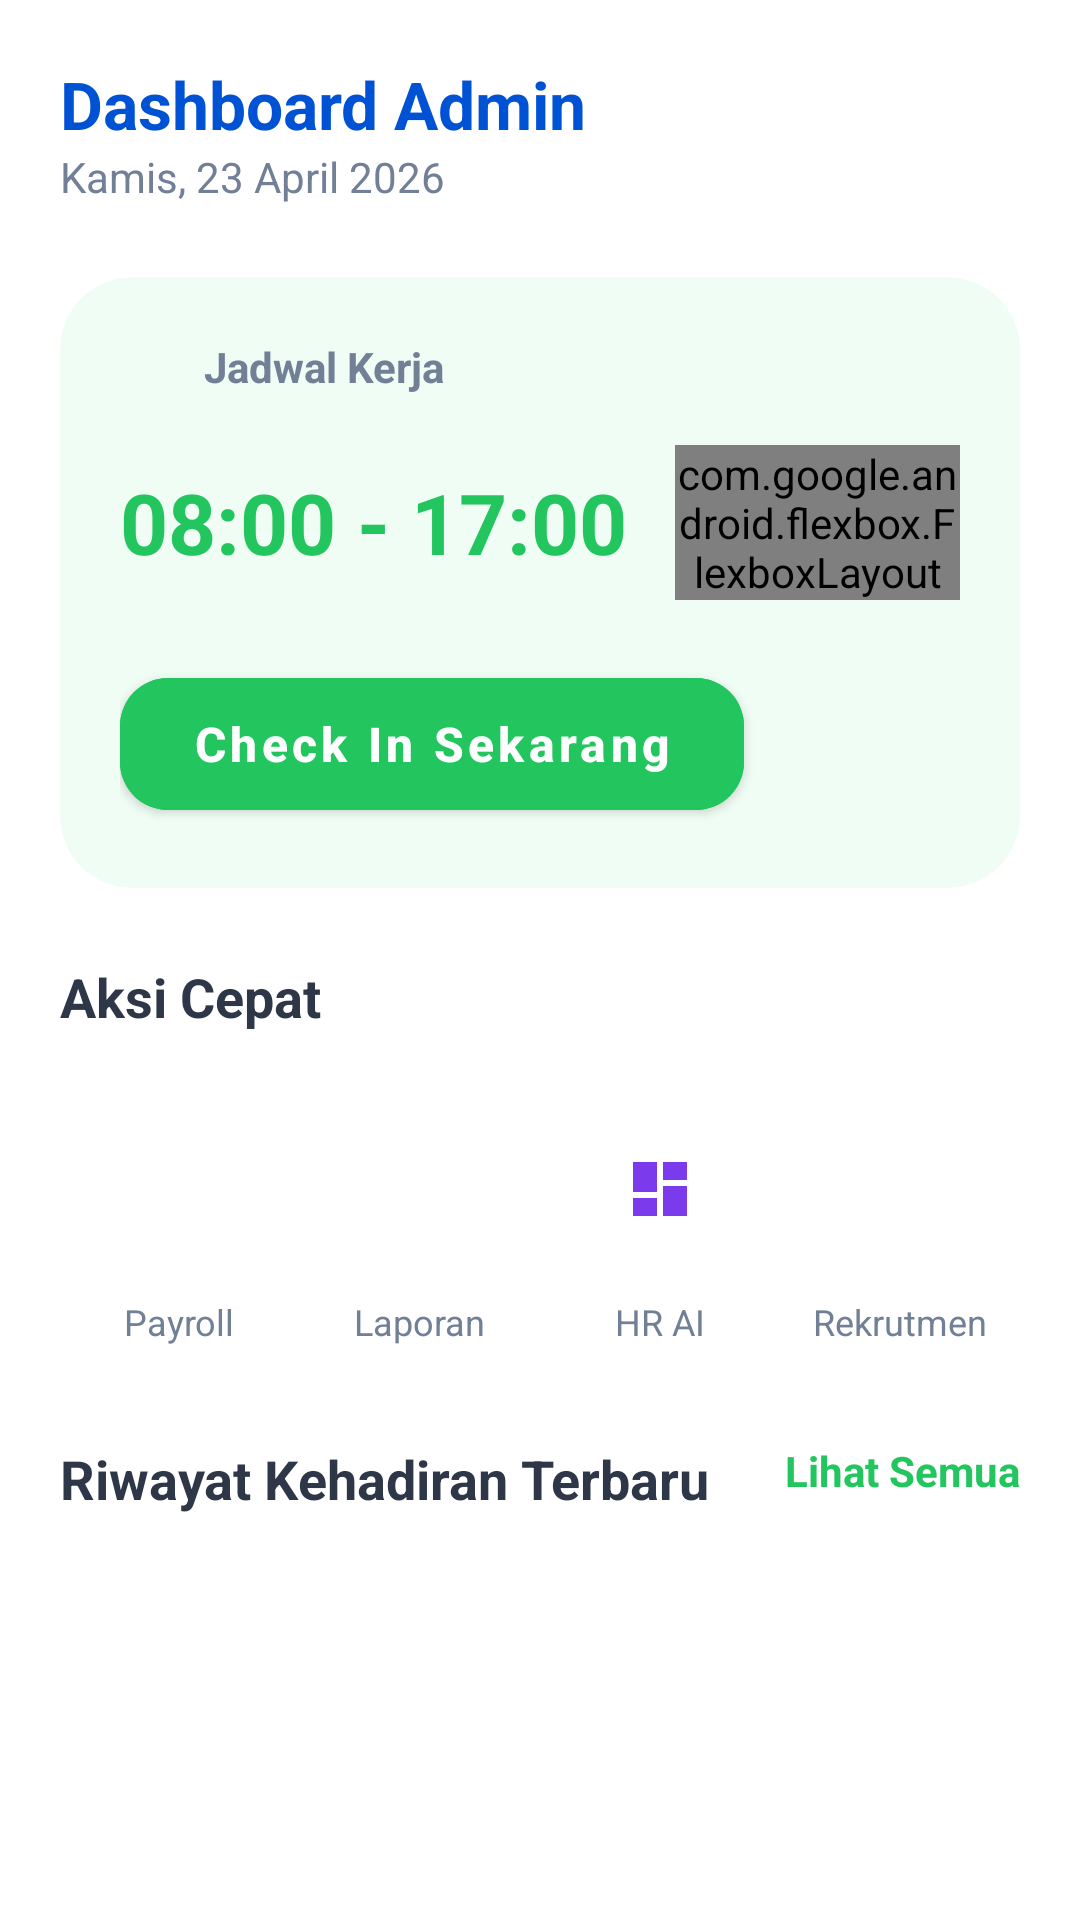

The Android layout XML behind this screen, and the referenced resources:
<!-- AndroidManifest.xml: application theme Theme.KelolaUserApp -->
<!-- res/layout/fragment_home.xml -->
<?xml version="1.0" encoding="utf-8"?>
<androidx.core.widget.NestedScrollView xmlns:android="http://schemas.android.com/apk/res/android"
    xmlns:app="http://schemas.android.com/apk/res-auto"
    xmlns:tools="http://schemas.android.com/tools"
    android:layout_width="match_parent"
    android:layout_height="match_parent"
    android:background="@color/white">

    <LinearLayout
        android:layout_width="match_parent"
        android:layout_height="wrap_content"
        android:orientation="vertical"
        android:padding="20dp">

        
        <TextView
            android:id="@+id/tvDashboardTitle"
            android:layout_width="wrap_content"
            android:layout_height="wrap_content"
            android:text="Dashboard Admin"
            android:textColor="@color/primary_m2"
            android:textSize="22sp"
            android:textStyle="bold" />

        <TextView
            android:id="@+id/tvCurrentDate"
            android:layout_width="wrap_content"
            android:layout_height="wrap_content"
            android:layout_marginBottom="24dp"
            android:text="Kamis, 23 April 2026"
            android:textColor="@color/text_secondary"
            android:textSize="14sp" />

        
        <com.google.android.material.card.MaterialCardView
            android:layout_width="match_parent"
            android:layout_height="wrap_content"
            android:layout_marginBottom="24dp"
            app:cardCornerRadius="24dp"
            app:cardElevation="0dp"
            app:strokeWidth="0dp"
            android:backgroundTint="@color/bg_jadwal">

            <LinearLayout
                android:layout_width="match_parent"
                android:layout_height="wrap_content"
                android:orientation="vertical"
                android:padding="20dp">

                <LinearLayout
                    android:layout_width="wrap_content"
                    android:layout_height="wrap_content"
                    android:gravity="center_vertical"
                    android:layout_marginBottom="16dp">
                    <ImageView
                        android:layout_width="20dp"
                        android:layout_height="20dp"
                        android:src="@drawable/ic_history"
                        app:tint="@color/text_secondary"/>
                    <TextView
                        android:layout_width="wrap_content"
                        android:layout_height="wrap_content"
                        android:layout_marginStart="8dp"
                        android:text="Jadwal Kerja"
                        android:textColor="@color/text_secondary"
                        android:textStyle="bold"/>
                </LinearLayout>

                <LinearLayout
                    android:layout_width="match_parent"
                    android:layout_height="wrap_content"
                    android:gravity="center_vertical"
                    android:layout_marginBottom="20dp">

                    <TextView
                        android:id="@+id/tvJadwalWaktu"
                        android:layout_width="wrap_content"
                        android:layout_height="wrap_content"
                        android:text="08:00 - 17:00"
                        android:textColor="@color/btn_checkin"
                        android:textSize="28sp"
                        android:textStyle="bold"/>

                    <com.google.android.flexbox.FlexboxLayout
                        android:id="@+id/flexHariKerja"
                        android:layout_width="wrap_content"
                        android:layout_height="wrap_content"
                        android:layout_marginStart="16dp"
                        app:flexWrap="wrap">
                        <TextView style="@style/DayTag" android:text="Sen"/>
                        <TextView style="@style/DayTag" android:text="Sel"/>
                        <TextView style="@style/DayTag" android:text="Rab"/>
                        <TextView style="@style/DayTag" android:text="Kam"/>
                        <TextView style="@style/DayTag" android:text="Jum"/>
                    </com.google.android.flexbox.FlexboxLayout>
                </LinearLayout>

                <com.google.android.material.button.MaterialButton
                    android:id="@+id/btnCheckIn"
                    android:layout_width="wrap_content"
                    android:layout_height="56dp"
                    android:text="Check In Sekarang"
                    android:textAllCaps="false"
                    android:textSize="16sp"
                    android:textStyle="bold"
                    app:icon="@drawable/ic_add"
                    app:cornerRadius="16dp"
                    android:backgroundTint="@color/btn_checkin"
                    android:paddingHorizontal="24dp"/>

            </LinearLayout>
        </com.google.android.material.card.MaterialCardView>

        
        <TextView
            android:layout_width="wrap_content"
            android:layout_height="wrap_content"
            android:text="Aksi Cepat"
            android:textColor="@color/text_primary"
            android:textSize="18sp"
            android:textStyle="bold"
            android:layout_marginBottom="16dp"/>

        <GridLayout
            android:layout_width="match_parent"
            android:layout_height="wrap_content"
            android:columnCount="4"
            android:useDefaultMargins="true"
            android:layout_marginBottom="24dp">

            <LinearLayout
                android:id="@+id/btnPayroll"
                style="@style/QuickActionItem"
                android:clickable="true"
                android:focusable="true">
                <FrameLayout android:layout_width="wrap_content" android:layout_height="wrap_content">
                    <View style="@style/CircleIconBg" android:backgroundTint="@color/circle_blue"/>
                    <ImageView style="@style/CircleIcon" android:src="@drawable/ic_payroll" app:tint="@color/icon_blue"/>
                </FrameLayout>
                <TextView style="@style/QuickActionText" android:text="Payroll"/>
            </LinearLayout>

            <LinearLayout
                android:id="@+id/btnLaporan"
                style="@style/QuickActionItem"
                android:clickable="true"
                android:focusable="true">
                <FrameLayout android:layout_width="wrap_content" android:layout_height="wrap_content">
                    <View style="@style/CircleIconBg" android:backgroundTint="@color/circle_green"/>
                    <ImageView style="@style/CircleIcon" android:src="@drawable/ic_history" app:tint="@color/icon_green"/>
                </FrameLayout>
                <TextView style="@style/QuickActionText" android:text="Laporan"/>
            </LinearLayout>

            <LinearLayout
                android:id="@+id/btnAnalytics"
                style="@style/QuickActionItem"
                android:clickable="true"
                android:focusable="true">
                <FrameLayout android:layout_width="wrap_content" android:layout_height="wrap_content">
                    <View style="@style/CircleIconBg" android:backgroundTint="@color/circle_purple"/>
                    <ImageView style="@style/CircleIcon" android:src="@drawable/ic_dashboard" app:tint="@color/icon_purple"/>
                </FrameLayout>
                <TextView style="@style/QuickActionText" android:text="HR AI"/>
            </LinearLayout>

            <LinearLayout
                android:id="@+id/btnRecruitment"
                style="@style/QuickActionItem"
                android:clickable="true"
                android:focusable="true">
                <FrameLayout android:layout_width="wrap_content" android:layout_height="wrap_content">
                    <View style="@style/CircleIconBg" android:backgroundTint="@color/circle_yellow"/>
                    <ImageView style="@style/CircleIcon" android:src="@drawable/ic_add" app:tint="@color/icon_yellow"/>
                </FrameLayout>
                <TextView style="@style/QuickActionText" android:text="Rekrutmen"/>
            </LinearLayout>
        </GridLayout>

        <RelativeLayout
            android:layout_width="match_parent"
            android:layout_height="wrap_content"
            android:layout_marginBottom="16dp">
            <TextView
                android:layout_width="wrap_content"
                android:layout_height="wrap_content"
                android:text="Riwayat Kehadiran Terbaru"
                android:textColor="@color/text_primary"
                android:textSize="18sp"
                android:textStyle="bold" />
            <TextView
                android:id="@+id/tvLihatSemua"
                android:layout_width="wrap_content"
                android:layout_height="wrap_content"
                android:layout_alignParentEnd="true"
                android:text="Lihat Semua"
                android:textColor="@color/btn_checkin"
                android:textStyle="bold"/>
        </RelativeLayout>

        <androidx.recyclerview.widget.RecyclerView
            android:id="@+id/recyclerViewUsers"
            android:layout_width="match_parent"
            android:layout_height="wrap_content"
            tools:listitem="@layout/item_user"/>

    </LinearLayout>
</androidx.core.widget.NestedScrollView>
<!-- res/layout/item_user.xml (included above) -->
<?xml version="1.0" encoding="utf-8"?>
<RelativeLayout xmlns:android="http://schemas.android.com/apk/res/android"
    android:layout_width="match_parent"
    android:layout_height="wrap_content"
    android:paddingVertical="12dp"
    android:background="?android:attr/selectableItemBackground">

    <LinearLayout
        android:id="@+id/llUserInfo"
        android:layout_width="wrap_content"
        android:layout_height="wrap_content"
        android:gravity="center_vertical"
        android:orientation="horizontal">

        <FrameLayout
            android:id="@+id/flAvatar"
            android:layout_width="48dp"
            android:layout_height="48dp">

            <View
                android:layout_width="match_parent"
                android:layout_height="match_parent"
                android:background="@drawable/bg_circle_icon"
                android:backgroundTint="#F1F5F9"/>

            <TextView
                android:id="@+id/tvInitial"
                android:layout_width="match_parent"
                android:layout_height="match_parent"
                android:gravity="center"
                android:text="R"
                android:textColor="@color/text_primary"
                android:textSize="18sp"
                android:textStyle="bold" />
        </FrameLayout>

        <LinearLayout
            android:layout_width="wrap_content"
            android:layout_height="wrap_content"
            android:layout_marginStart="12dp"
            android:orientation="vertical">

            <TextView
                android:id="@+id/tvName"
                android:layout_width="wrap_content"
                android:layout_height="wrap_content"
                android:text="Robeth"
                android:textColor="@color/text_primary"
                android:textStyle="bold"
                android:textSize="14sp"/>

            <TextView
                android:id="@+id/tvTime"
                android:layout_width="wrap_content"
                android:layout_height="wrap_content"
                android:text="06:06 - 06:07"
                android:textColor="@color/text_secondary"
                android:textSize="12sp"/>
        </LinearLayout>
    </LinearLayout>

    <TextView
        android:id="@+id/tvStatus"
        android:layout_width="wrap_content"
        android:layout_height="wrap_content"
        android:layout_alignParentEnd="true"
        android:layout_centerVertical="true"
        android:background="@drawable/bg_tag_status"
        android:backgroundTint="@color/tag_terlambat_bg"
        android:paddingHorizontal="12dp"
        android:paddingVertical="4dp"
        android:text="Terlambat"
        android:textColor="@color/white"
        android:textSize="12sp"
        android:textStyle="bold" />

</RelativeLayout>
<!-- resources referenced by this layout -->
<resources>
  <color name="bg_jadwal">#F0FDF4</color>
  <color name="btn_checkin">#22C55E</color>
  <color name="circle_blue">#EFF6FF</color>
  <color name="circle_green">#F0FDF4</color>
  <color name="circle_purple">#F5F3FF</color>
  <color name="circle_yellow">#FEFCE8</color>
  <color name="icon_blue">#3B82F6</color>
  <color name="icon_green">#22C55E</color>
  <color name="icon_purple">#7C3AED</color>
  <color name="icon_yellow">#CA8A04</color>
  <color name="primary_m2">#0052D4</color>
  <color name="tag_terlambat_bg">#F59E0B</color>
  <color name="text_primary">#2D3748</color>
  <color name="text_secondary">#718096</color>
  <color name="white">#FFFFFF</color>
  <!-- drawable ic_dashboard (drawable) -->
  <vector xmlns:android="http://schemas.android.com/apk/res/android"
      android:width="24dp"
      android:height="24dp"
      android:viewportWidth="24"
      android:viewportHeight="24">
    <path
        android:fillColor="#718096"
        android:pathData="M3,13h8V3H3V13z M3,21h8v-6H3V21z M13,21h8V11h-8V21z M13,3v6h8V3H13z"/>
  </vector>
  <style name="CircleIcon">
          <item name="android:layout_width">24dp</item>
          <item name="android:layout_height">24dp</item>
          <item name="android:layout_gravity">center</item>
      </style>
  <style name="CircleIconBg">
          <item name="android:layout_width">56dp</item>
          <item name="android:layout_height">56dp</item>
          <item name="android:background">@drawable/bg_circle_icon</item>
      </style>
  <style name="DayTag">
          <item name="android:layout_width">wrap_content</item>
          <item name="android:layout_height">wrap_content</item>
          <item name="android:background">@drawable/bg_rounded_search</item>
          <item name="android:backgroundTint">@color/tag_day_bg</item>
          <item name="android:textColor">@color/tag_day_text</item>
          <item name="android:textSize">12sp</item>
          <item name="android:paddingHorizontal">8dp</item>
          <item name="android:paddingVertical">4dp</item>
          <item name="android:layout_marginEnd">4dp</item>
          <item name="android:layout_marginBottom">4dp</item>
          <item name="android:textStyle">bold</item>
      </style>
  <style name="QuickActionItem">
          <item name="android:layout_width">0dp</item>
          <item name="android:layout_height">wrap_content</item>
          <item name="android:layout_columnWeight">1</item>
          <item name="android:gravity">center</item>
          <item name="android:orientation">vertical</item>
          <item name="android:padding">4dp</item>
      </style>
  <style name="QuickActionText">
          <item name="android:layout_width">wrap_content</item>
          <item name="android:layout_height">wrap_content</item>
          <item name="android:layout_marginTop">8dp</item>
          <item name="android:textColor">@color/text_secondary</item>
          <item name="android:textSize">12sp</item>
      </style>
  <style name="Theme.KelolaUserApp" parent="Theme.MaterialComponents.Light.NoActionBar">
          <item name="colorPrimary">@color/primary</item>
          <item name="colorPrimaryVariant">@color/primary</item>
          <item name="colorOnPrimary">@color/white</item>
          <item name="android:statusBarColor">@color/white</item>
          <item name="android:windowLightStatusBar">true</item>
      </style>
  <color name="tag_day_bg">#DCFCE7</color>
  <color name="tag_day_text">#166534</color>
  <color name="primary">#00A97E</color>
</resources>
